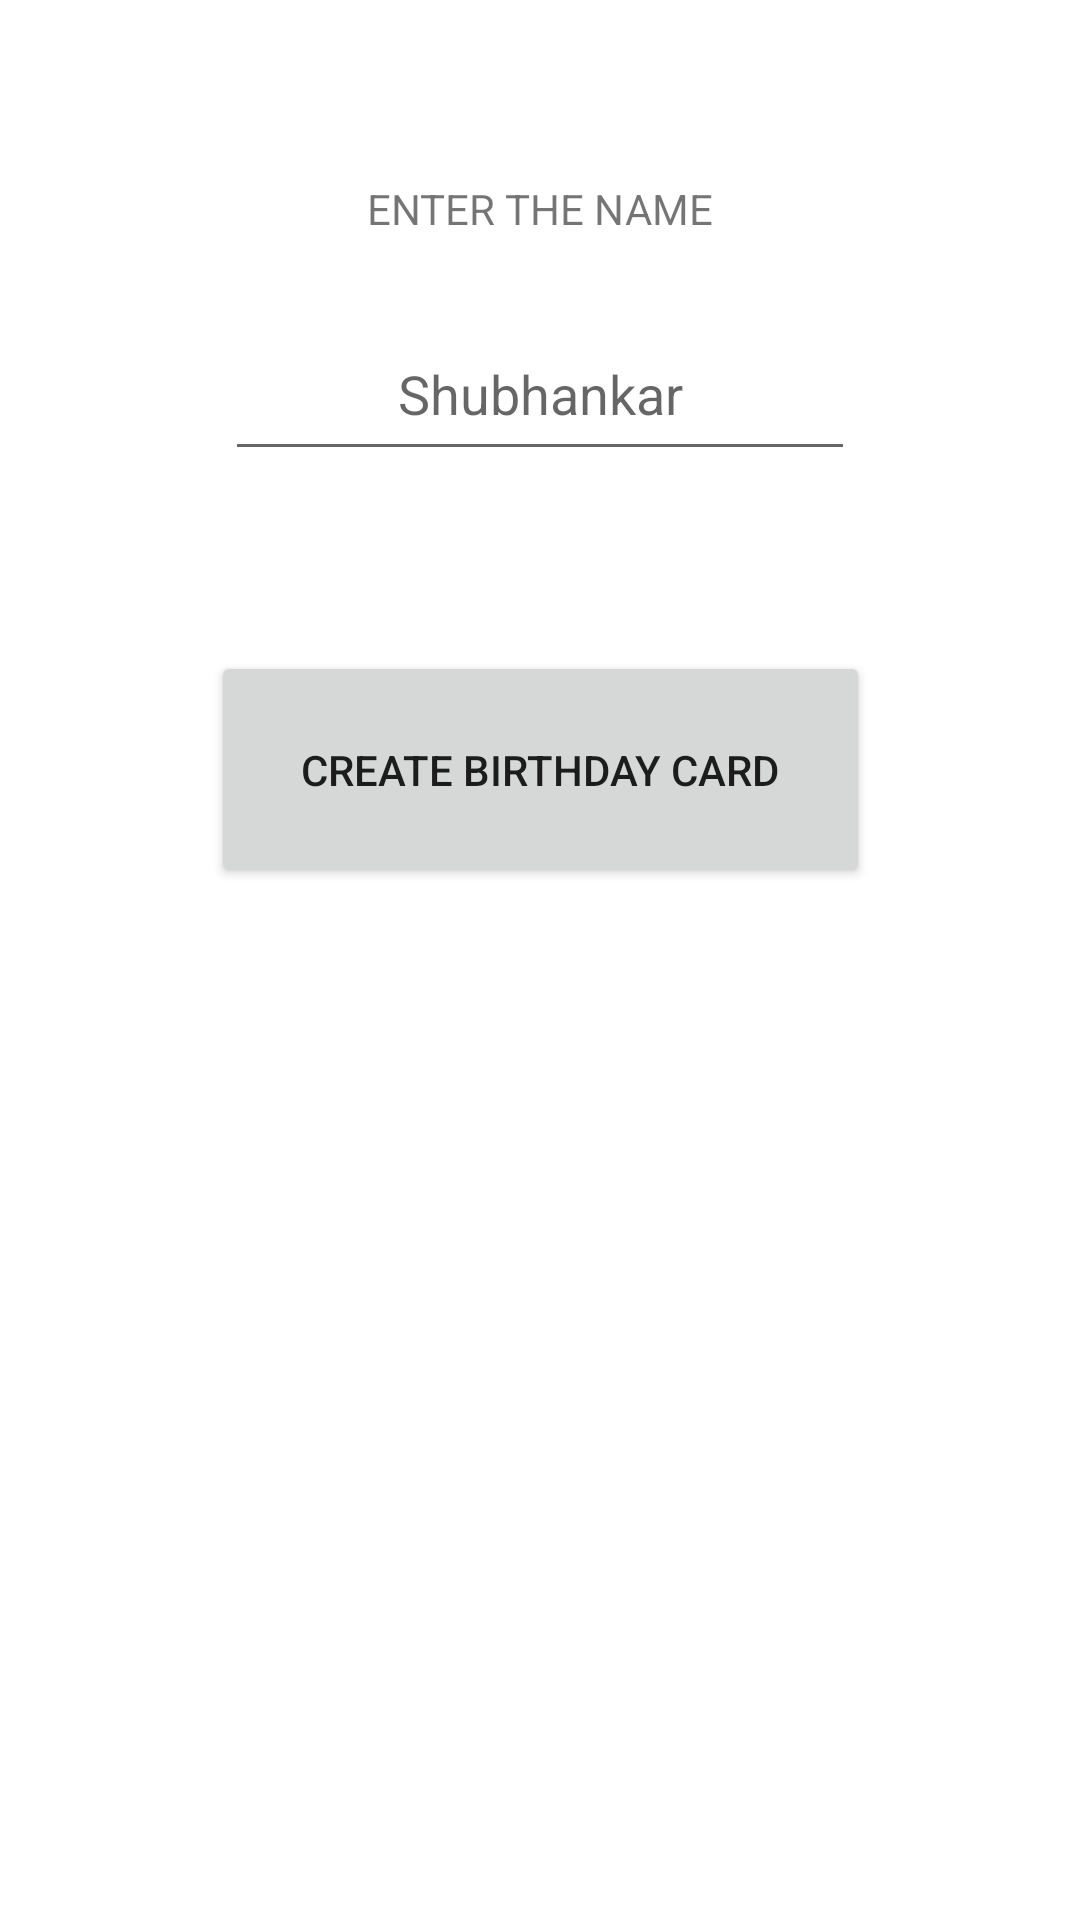

This screen was rendered from an Android layout file. Write that file and the resources it references.
<!-- AndroidManifest.xml: application theme Theme.MakeBirthdayCard -->
<!-- res/layout/activity_main.xml -->
<?xml version="1.0" encoding="utf-8"?>
<androidx.constraintlayout.widget.ConstraintLayout xmlns:android="http://schemas.android.com/apk/res/android"
    xmlns:app="http://schemas.android.com/apk/res-auto"
    xmlns:tools="http://schemas.android.com/tools"
    android:layout_width="match_parent"
    android:layout_height="match_parent"
    tools:context=".MainActivity">

    <TextView
        android:id="@+id/helperMessage"
        android:layout_width="wrap_content"
        android:layout_height="wrap_content"
        android:layout_marginTop="60dp"
        android:text="@string/enter_the_name"
        app:layout_constraintEnd_toEndOf="parent"
        app:layout_constraintStart_toStartOf="parent"
        app:layout_constraintTop_toTopOf="parent"
        tools:ignore="HardcodedText" />



    <EditText
        android:id="@+id/nameInput"
        android:layout_width="wrap_content"
        android:layout_height="wrap_content"
        android:layout_marginTop="30dp"
        android:ems="10"
        android:inputType="textPersonName"
        android:hint="@string/input_hint_text"
        android:textAlignment="center"
        android:gravity="center_horizontal"
        android:minHeight="48dp"
        app:layout_constraintEnd_toEndOf="parent"
        app:layout_constraintStart_toStartOf="parent"
        app:layout_constraintTop_toBottomOf="@+id/helperMessage" />

    <Button
        android:id="@+id/createBirthdayButton"
        android:layout_width="wrap_content"
        android:layout_height="wrap_content"
        android:layout_marginTop="60dp"
        android:text="@string/create_birthday_card"
        app:layout_constraintEnd_toEndOf="parent"
        app:layout_constraintStart_toStartOf="parent"
        android:textAllCaps="false"
        android:padding="30dp"
        android:onClick="createBirthdayCard"
        app:layout_constraintTop_toBottomOf="@+id/nameInput" />
</androidx.constraintlayout.widget.ConstraintLayout>
<!-- resources referenced by this layout -->
<resources>
  <string name="create_birthday_card">CREATE BIRTHDAY CARD</string>
  <string name="enter_the_name">ENTER THE NAME</string>
  <string name="input_hint_text">Shubhankar</string>
  <style name="Theme.MakeBirthdayCard" parent="Theme.MaterialComponents.DayNight.DarkActionBar">
          
          <item name="colorPrimary">@color/purple_500</item>
          <item name="colorPrimaryVariant">@color/purple_700</item>
          <item name="colorOnPrimary">@color/white</item>
          
          <item name="colorSecondary">@color/teal_200</item>
          <item name="colorSecondaryVariant">@color/teal_700</item>
          <item name="colorOnSecondary">@color/black</item>
          
          <item name="android:statusBarColor" tools:targetApi="l">?attr/colorPrimaryVariant</item>
          
      </style>
  <!-- not gathered from this repository: default colours our renderer supplied (Android Studio template values) -->
  <color name="purple_500">#FF6200EE</color>
  <color name="purple_700">#FF3700B3</color>
  <color name="teal_200">#FF03DAC5</color>
  <color name="teal_700">#FF018786</color>
  <color name="black">#FF000000</color>
  <color name="white">#FFFFFFFF</color>
</resources>
